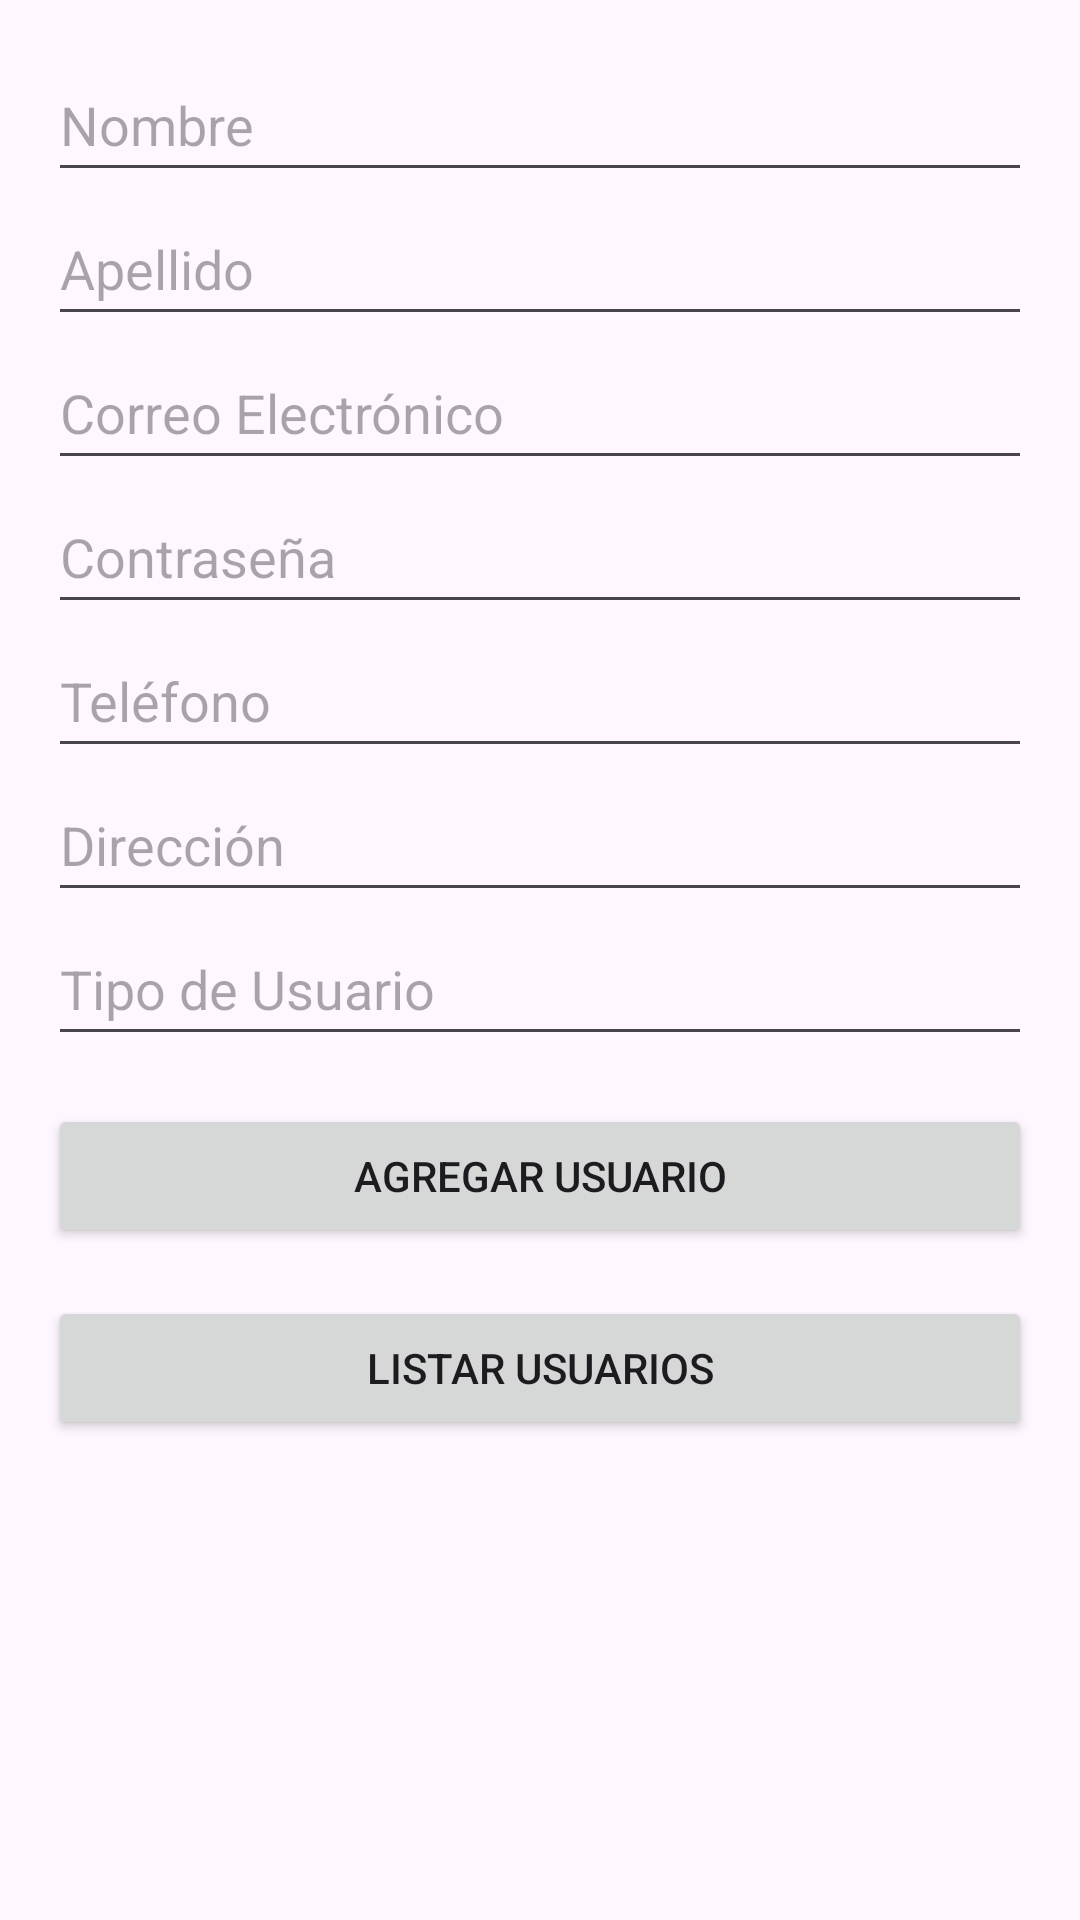

Reconstruct the res/layout file that produces this screen, plus the resources it refers to.
<!-- AndroidManifest.xml: application theme Theme.ScrumFerre -->
<!-- res/layout/activity_agregar_usuario.xml -->
<LinearLayout xmlns:android="http://schemas.android.com/apk/res/android"
    android:layout_width="match_parent"
    android:layout_height="match_parent"
    android:orientation="vertical"
    android:padding="16dp">

    
    <EditText
        android:id="@+id/editTextNombre"
        android:layout_width="match_parent"
        android:layout_height="wrap_content"
        android:hint="Nombre"
        android:minHeight="48dp" />

    <EditText
        android:id="@+id/editTextApellido"
        android:layout_width="match_parent"
        android:layout_height="wrap_content"
        android:hint="Apellido"
        android:minHeight="48dp" />

    <EditText
        android:id="@+id/editTextCorreo"
        android:layout_width="match_parent"
        android:layout_height="wrap_content"
        android:hint="Correo Electrónico"
        android:minHeight="48dp" />

    <EditText
        android:id="@+id/editTextContrasena"
        android:layout_width="match_parent"
        android:layout_height="wrap_content"
        android:hint="Contraseña"
        android:inputType="textPassword"
        android:minHeight="48dp" />

    <EditText
        android:id="@+id/editTextTelefono"
        android:layout_width="match_parent"
        android:layout_height="wrap_content"
        android:hint="Teléfono"
        android:minHeight="48dp" />

    <EditText
        android:id="@+id/editTextDireccion"
        android:layout_width="match_parent"
        android:layout_height="wrap_content"
        android:hint="Dirección"
        android:minHeight="48dp" />

    <EditText
        android:id="@+id/editTextTipoUsuario"
        android:layout_width="match_parent"
        android:layout_height="wrap_content"
        android:hint="Tipo de Usuario"
        android:minHeight="48dp" />

    
    <Button
        android:id="@+id/buttonAgregarUsuario"
        android:layout_width="match_parent"
        android:layout_height="wrap_content"
        android:text="Agregar Usuario"
        android:layout_marginTop="16dp" />

    
    <Button
        android:id="@+id/buttonListarUsuarios"
        android:layout_width="match_parent"
        android:layout_height="wrap_content"
        android:text="Listar Usuarios"
        android:layout_marginTop="16dp" />

</LinearLayout>
<!-- resources referenced by this layout -->
<resources>
  <style name="Theme.ScrumFerre" parent="Base.Theme.ScrumFerre" />
  <style name="Base.Theme.ScrumFerre" parent="Theme.Material3.DayNight.NoActionBar">
          
          
      </style>
</resources>
